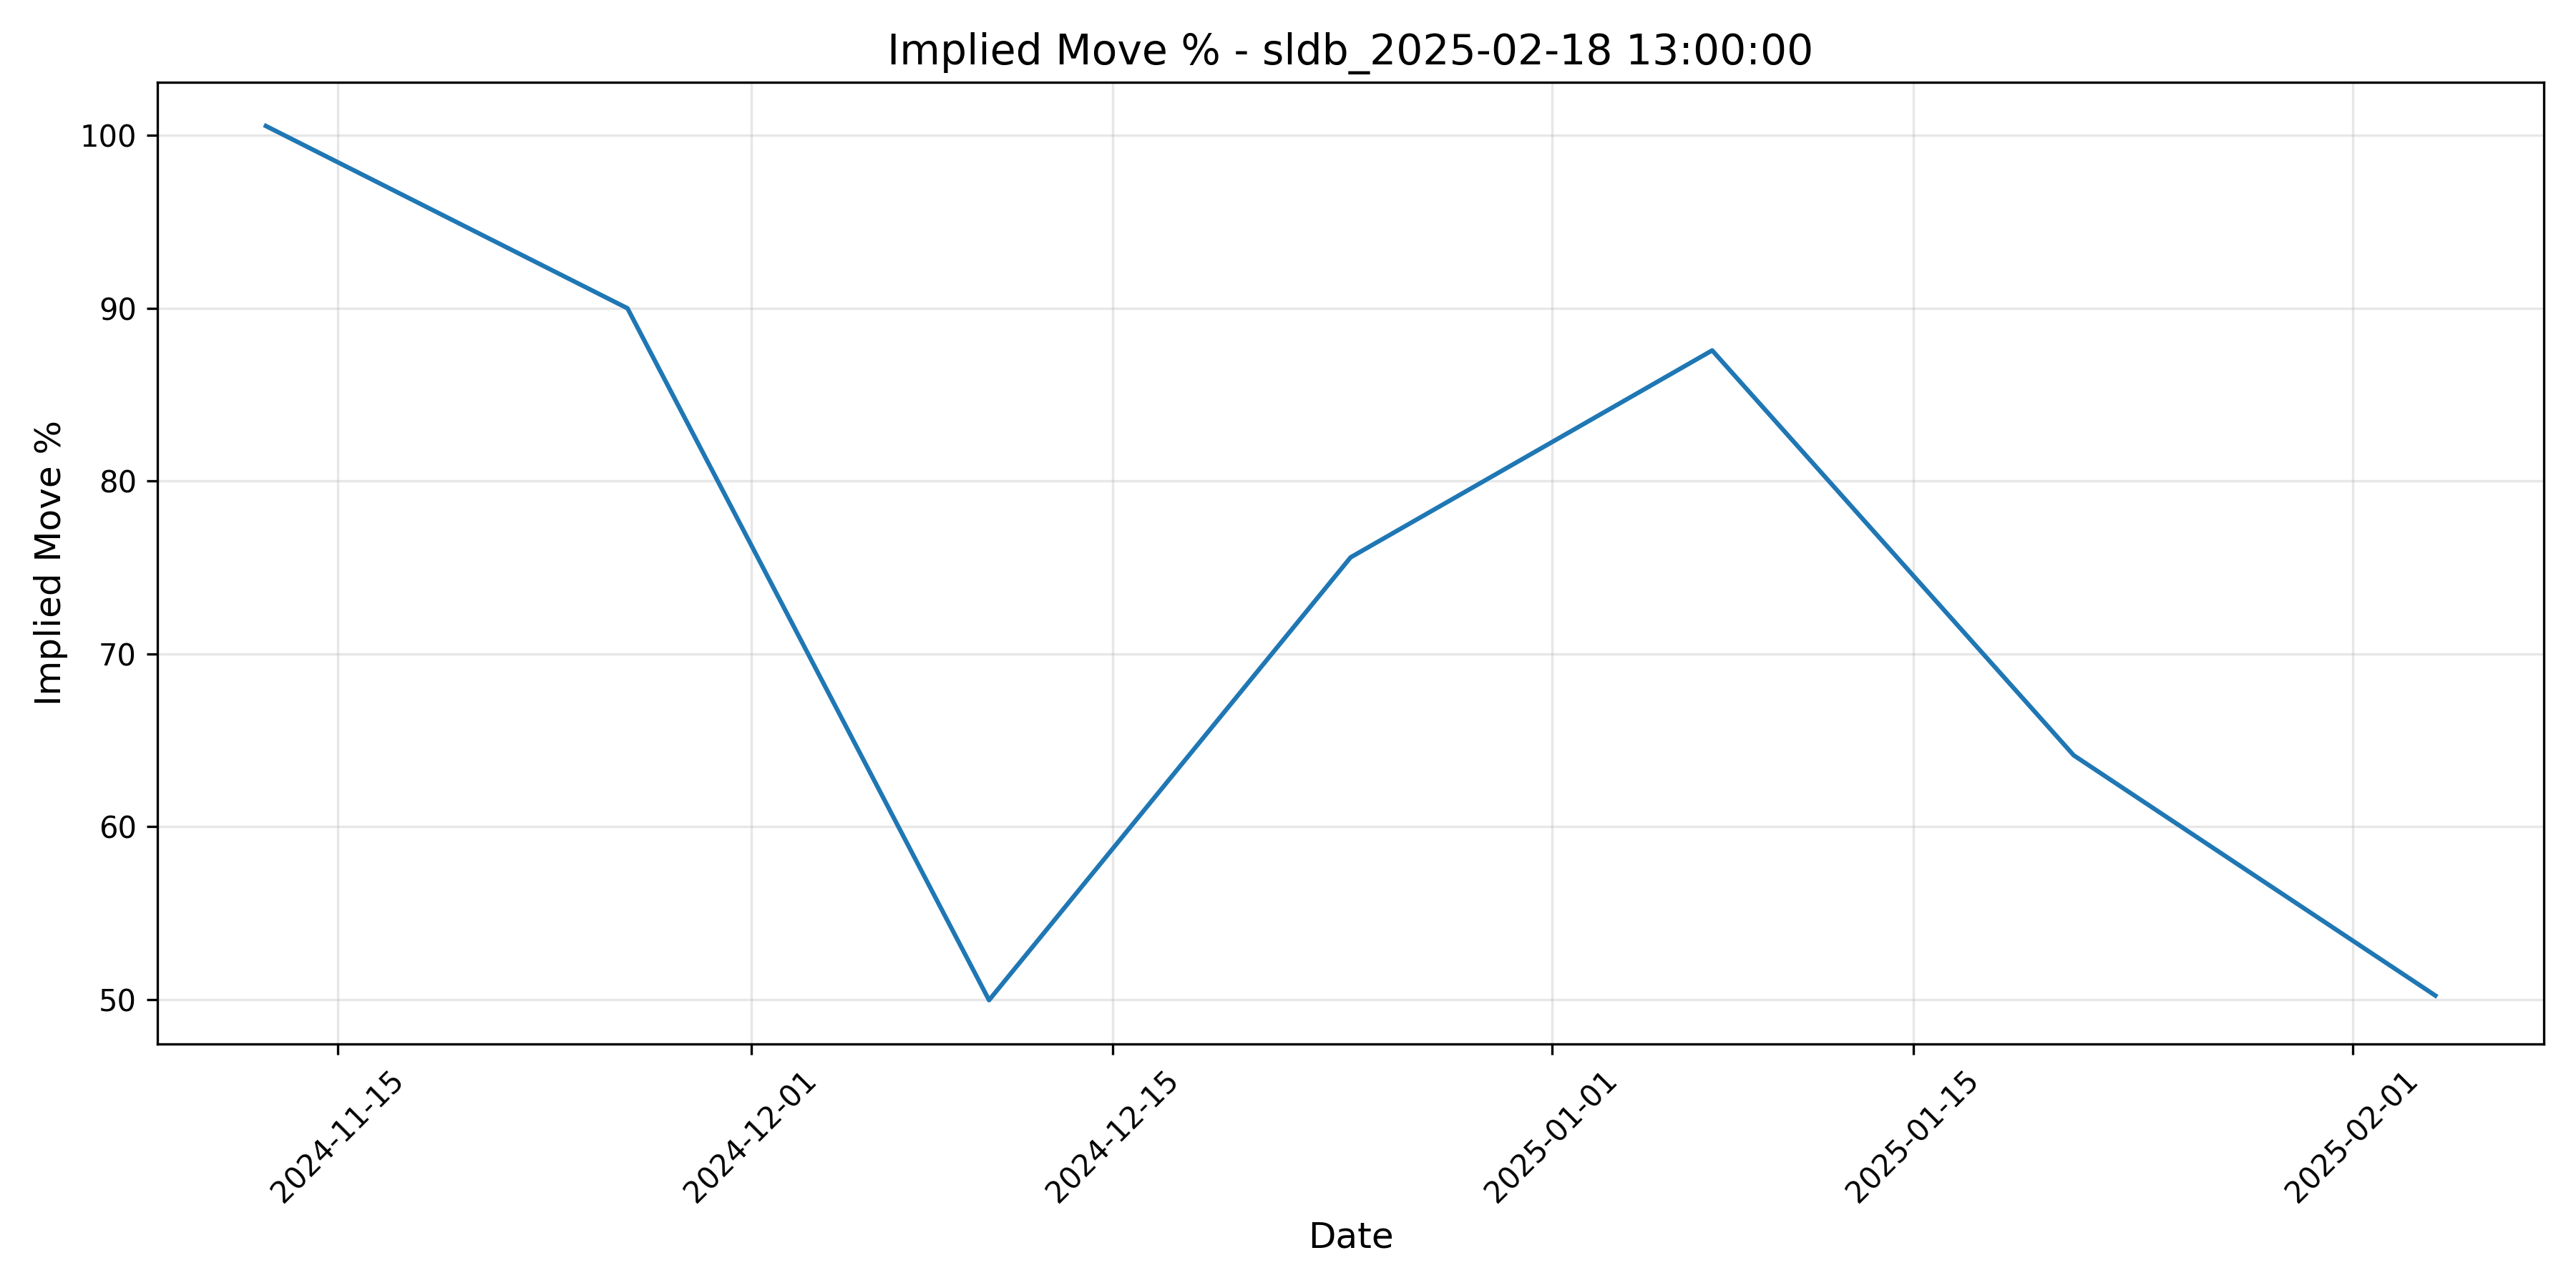

Values plotted in this chart, from the file beside it:
timestamp, implied_move_dollar, implied_move_percent, atm_strike, expiration_date
2024-11-12 05:00:00+00:00, 5.331, 100.6, 5, 2025-03-21 16:00:00-04:00
2024-11-26 05:00:00+00:00, 4.769, 90, 5, 2025-03-21 16:00:00-04:00
2024-12-10 05:00:00+00:00, 2.215, 49.95, 5, 2025-02-21 16:00:00-05:00
2024-12-24 05:00:00+00:00, 3.156, 75.58, 5, 2025-02-21 16:00:00-05:00
2025-01-07 05:00:00+00:00, 3.404, 87.56, 5, 2025-02-21 16:00:00-05:00
2025-01-21 05:00:00+00:00, 2.032, 64.12, 2.5, 2025-02-21 16:00:00-05:00
2025-02-04 05:00:00+00:00, 1.766, 50.22, 2.5, 2025-02-21 16:00:00-05:00
